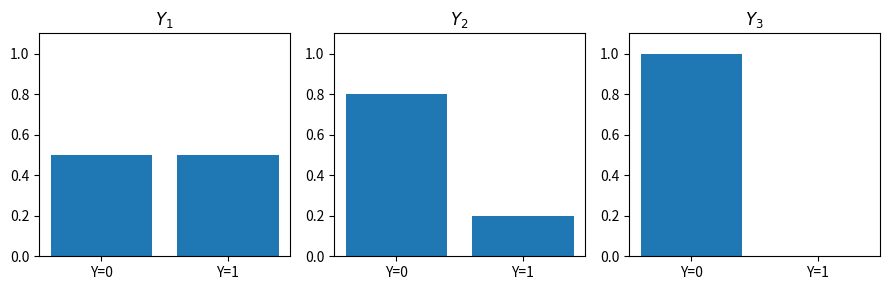

Here is the Python script that generated this plot:
import matplotlib.pyplot as plt

plt.figure(figsize=(9, 3))
plt.subplot(131)
plt.bar([0, 1], [0.5, 0.5])
plt.xticks([0, 1], ["Y=0", "Y=1"])
plt.ylim(0, 1.1)
plt.title("$Y_1$")
plt.subplot(132)
plt.bar([0, 1], [0.8, 0.2])
plt.xticks([0, 1], ["Y=0", "Y=1"])
plt.ylim(0, 1.1)
plt.title("$Y_2$")
plt.subplot(133)
plt.bar([0, 1], [1.0, 0.0])
plt.xticks([0, 1], ["Y=0", "Y=1"])
plt.ylim(0, 1.1)
plt.title("$Y_3$")
plt.tight_layout()
plt.show()